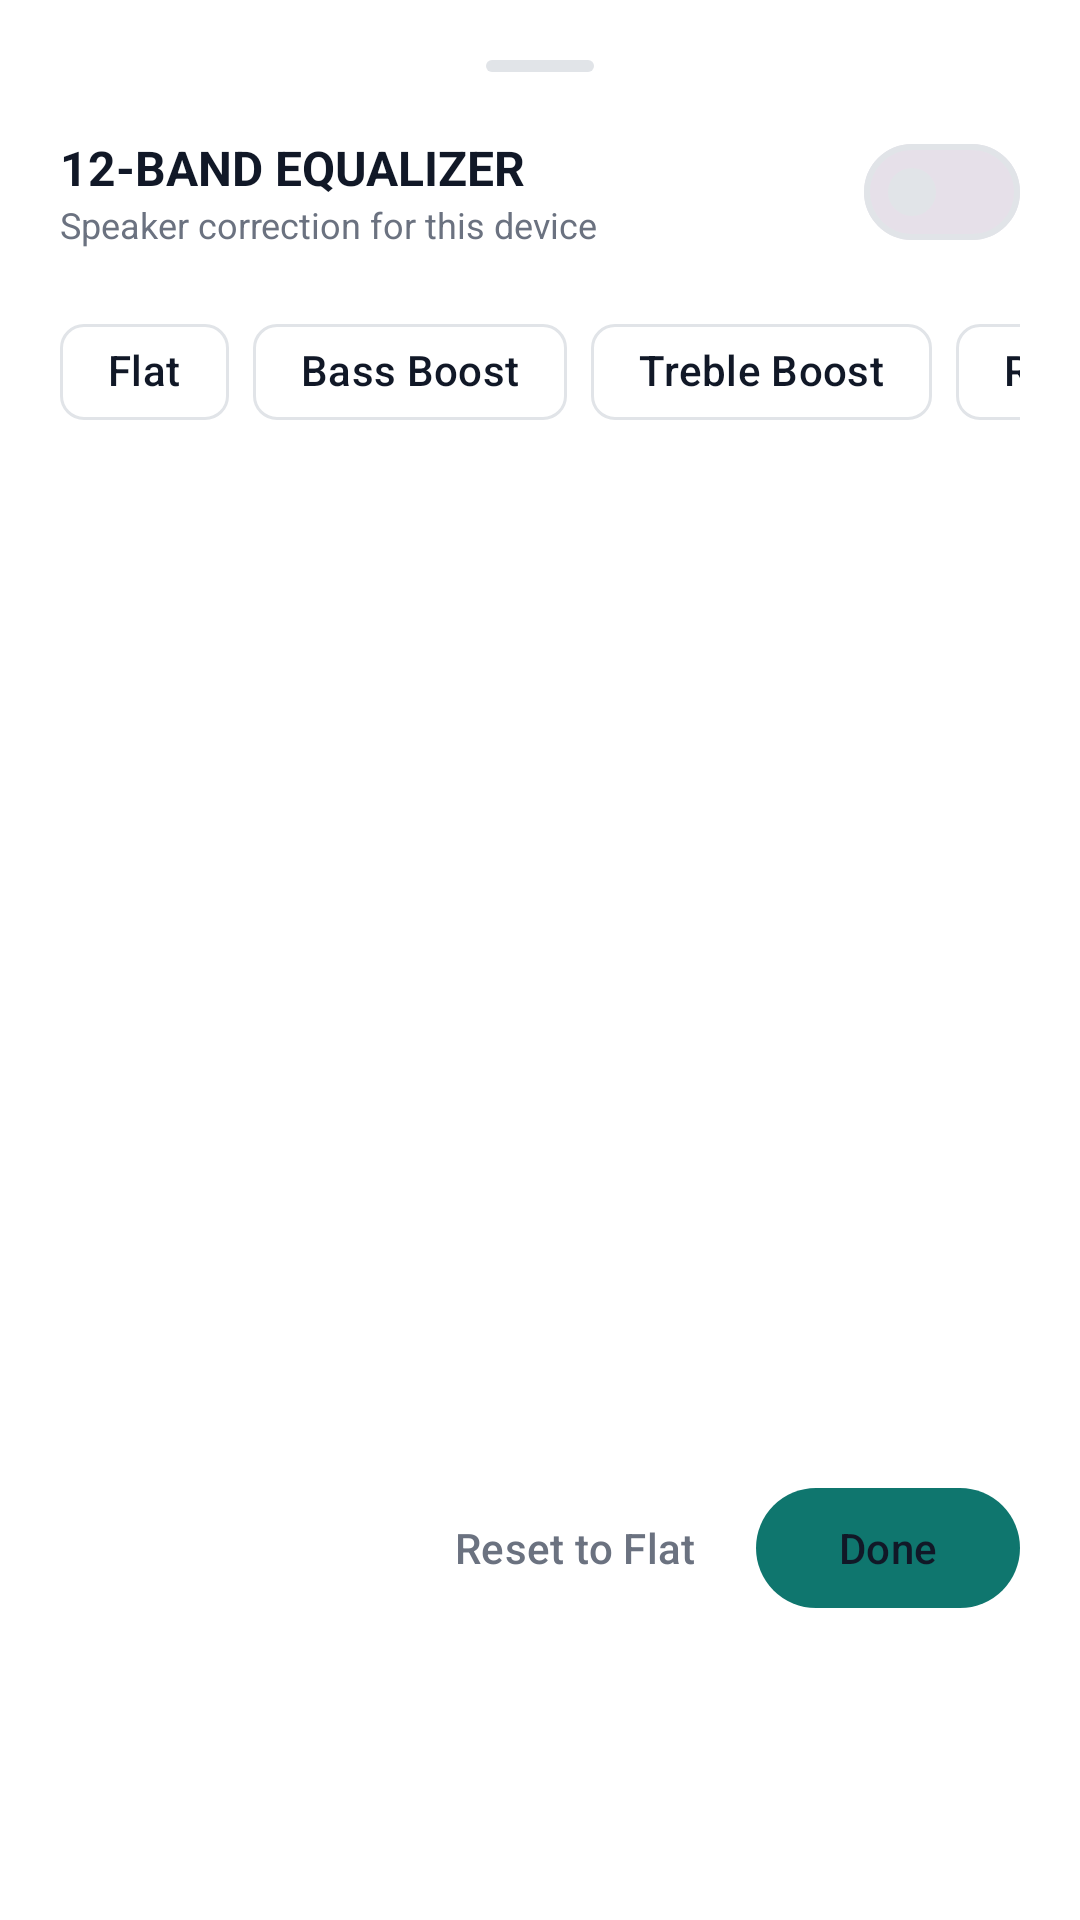

Write the Android layout XML for this screen, with the resource values it uses.
<!-- AndroidManifest.xml: application theme Theme.AudioStreamer -->
<!-- res/layout/dialog_equalizer.xml -->
<?xml version="1.0" encoding="utf-8"?>
<LinearLayout
    xmlns:android="http://schemas.android.com/apk/res/android"
    xmlns:app="http://schemas.android.com/apk/res-auto"
    android:layout_width="match_parent"
    android:layout_height="wrap_content"
    android:orientation="vertical"
    android:background="@color/card_bg"
    android:padding="20dp"
    android:maxHeight="600dp">

    
    <View
        android:layout_width="36dp"
        android:layout_height="4dp"
        android:layout_gravity="center_horizontal"
        android:layout_marginBottom="16dp"
        android:background="@drawable/bg_badge"
        android:backgroundTint="@color/card_stroke" />

    
    <LinearLayout
        android:layout_width="match_parent"
        android:layout_height="wrap_content"
        android:orientation="horizontal"
        android:gravity="center_vertical"
        android:layout_marginBottom="12dp">

        <LinearLayout
            android:layout_width="0dp"
            android:layout_height="wrap_content"
            android:layout_weight="1"
            android:orientation="vertical">

            <TextView
                android:layout_width="wrap_content"
                android:layout_height="wrap_content"
                android:text="12-BAND EQUALIZER"
                android:textSize="16sp"
                android:textStyle="bold"
                android:textColor="@color/text_primary" />

            <TextView
                android:id="@+id/tv_eq_status"
                android:layout_width="wrap_content"
                android:layout_height="wrap_content"
                android:text="Speaker correction for this device"
                android:textSize="12sp"
                android:textColor="@color/text_secondary" />
        </LinearLayout>

        <com.google.android.material.materialswitch.MaterialSwitch
            android:id="@+id/switch_eq_enabled"
            android:layout_width="wrap_content"
            android:layout_height="wrap_content" />
    </LinearLayout>

    
    <HorizontalScrollView
        android:layout_width="match_parent"
        android:layout_height="wrap_content"
        android:scrollbars="none"
        android:layout_marginBottom="12dp">

        <com.google.android.material.chip.ChipGroup
            android:id="@+id/chip_group_presets"
            android:layout_width="wrap_content"
            android:layout_height="wrap_content"
            app:singleSelection="true">

            <com.google.android.material.chip.Chip
                android:id="@+id/chip_preset_flat"
                style="@style/Widget.Material3.Chip.Filter"
                android:layout_width="wrap_content"
                android:layout_height="wrap_content"
                android:text="Flat"
                android:textColor="@color/text_primary" />

            <com.google.android.material.chip.Chip
                android:id="@+id/chip_preset_bass"
                style="@style/Widget.Material3.Chip.Filter"
                android:layout_width="wrap_content"
                android:layout_height="wrap_content"
                android:text="Bass Boost"
                android:textColor="@color/text_primary" />

            <com.google.android.material.chip.Chip
                android:id="@+id/chip_preset_treble"
                style="@style/Widget.Material3.Chip.Filter"
                android:layout_width="wrap_content"
                android:layout_height="wrap_content"
                android:text="Treble Boost"
                android:textColor="@color/text_primary" />

            <com.google.android.material.chip.Chip
                android:id="@+id/chip_preset_rock"
                style="@style/Widget.Material3.Chip.Filter"
                android:layout_width="wrap_content"
                android:layout_height="wrap_content"
                android:text="Rock"
                android:textColor="@color/text_primary" />

            <com.google.android.material.chip.Chip
                android:id="@+id/chip_preset_vocal"
                style="@style/Widget.Material3.Chip.Filter"
                android:layout_width="wrap_content"
                android:layout_height="wrap_content"
                android:text="Vocal"
                android:textColor="@color/text_primary" />

            <com.google.android.material.chip.Chip
                android:id="@+id/chip_preset_electronic"
                style="@style/Widget.Material3.Chip.Filter"
                android:layout_width="wrap_content"
                android:layout_height="wrap_content"
                android:text="Electronic"
                android:textColor="@color/text_primary" />

            <com.google.android.material.chip.Chip
                android:id="@+id/chip_preset_acoustic"
                style="@style/Widget.Material3.Chip.Filter"
                android:layout_width="wrap_content"
                android:layout_height="wrap_content"
                android:text="Acoustic"
                android:textColor="@color/text_primary" />
        </com.google.android.material.chip.ChipGroup>
    </HorizontalScrollView>

    
    <androidx.core.widget.NestedScrollView
        android:layout_width="match_parent"
        android:layout_height="320dp"
        android:fillViewport="true">

        <LinearLayout
            android:id="@+id/layout_sliders_container"
            android:layout_width="match_parent"
            android:layout_height="wrap_content"
            android:orientation="vertical" />
    </androidx.core.widget.NestedScrollView>

    
    <LinearLayout
        android:layout_width="match_parent"
        android:layout_height="wrap_content"
        android:orientation="horizontal"
        android:gravity="end"
        android:layout_marginTop="12dp">

        <com.google.android.material.button.MaterialButton
            android:id="@+id/btn_reset_flat"
            style="@style/Widget.Material3.Button.TextButton"
            android:layout_width="wrap_content"
            android:layout_height="wrap_content"
            android:text="Reset to Flat"
            android:textColor="@color/text_secondary"
            android:layout_marginEnd="8dp" />

        <com.google.android.material.button.MaterialButton
            android:id="@+id/btn_close_eq"
            style="@style/Widget.Material3.Button.TonalButton"
            android:layout_width="wrap_content"
            android:layout_height="wrap_content"
            android:text="Done" />
    </LinearLayout>

</LinearLayout>
<!-- resources referenced by this layout -->
<resources>
  <color name="card_bg">#FFFFFF</color>
  <color name="card_stroke">#E1E4E8</color>
  <color name="text_primary">#111827</color>
  <color name="text_secondary">#6B7280</color>
  <!-- drawable bg_badge (drawable) -->
  <?xml version="1.0" encoding="utf-8"?>
  <shape xmlns:android="http://schemas.android.com/apk/res/android"
      android:shape="rectangle">
      <corners android:radius="6dp" />
      <solid android:color="#757575" />
  </shape>
  <style name="Theme.AudioStreamer" parent="Base.Theme.AudioStreamer">
          <item name="android:windowLightStatusBar">true</item>
      </style>
  <style name="Base.Theme.AudioStreamer" parent="Theme.Material3.DayNight.NoActionBar">
  
          
          <item name="colorPrimary">@color/primary</item>
          <item name="colorOnPrimary">@color/white</item>
          <item name="colorPrimaryContainer">@color/primary_variant</item>
          <item name="colorOnPrimaryContainer">@color/text_primary</item>
  
          
          <item name="colorSecondary">@color/secondary</item>
          <item name="colorOnSecondary">@color/white</item>
          <item name="colorSecondaryContainer">@color/secondary_variant</item>
          <item name="colorOnSecondaryContainer">@color/text_primary</item>
  
          
          <item name="colorSurface">@color/card_bg</item>
          <item name="colorOnSurface">@color/text_primary</item>
          <item name="colorSurfaceVariant">@color/input_bg</item>
          <item name="colorOnSurfaceVariant">@color/text_secondary</item>
          <item name="colorOutline">@color/card_stroke</item>
          <item name="colorOutlineVariant">@color/card_stroke</item>
  
          
          <item name="android:colorBackground">@color/bg_screen</item>
  
          
          <item name="colorError">@color/status_red</item>
          <item name="colorOnError">@color/white</item>
  
          
          <item name="android:windowBackground">@color/bg_screen</item>
          <item name="android:statusBarColor">@color/bg_screen</item>
          <item name="android:navigationBarColor">@color/bg_screen</item>
  
          
          <item name="sliderStyle">@style/Widget.AudioStreamer.Slider</item>
      </style>
  <color name="primary">#2563EB</color>
  <color name="white">#FFFFFFFF</color>
  <color name="primary_variant">#1D4ED8</color>
  <color name="secondary">#0D9488</color>
  <color name="secondary_variant">#0F766E</color>
  <color name="input_bg">#EFF1F3</color>
  <color name="bg_screen">#F6F8FA</color>
  <color name="status_red">#EF4444</color>
  <style name="Widget.AudioStreamer.Slider" parent="Widget.Material3.Slider">
          <item name="thumbWidth">14dp</item>
          <item name="thumbHeight">14dp</item>
          <item name="thumbRadius">7dp</item>
          <item name="trackHeight">4dp</item>
          <item name="haloRadius">14dp</item>
          <item name="thumbColor">@color/primary</item>
          <item name="trackColorActive">@color/primary</item>
          <item name="trackColorInactive">@color/slider_track_inactive</item>
      </style>
  <color name="slider_track_inactive">#2A2A38</color>
</resources>
